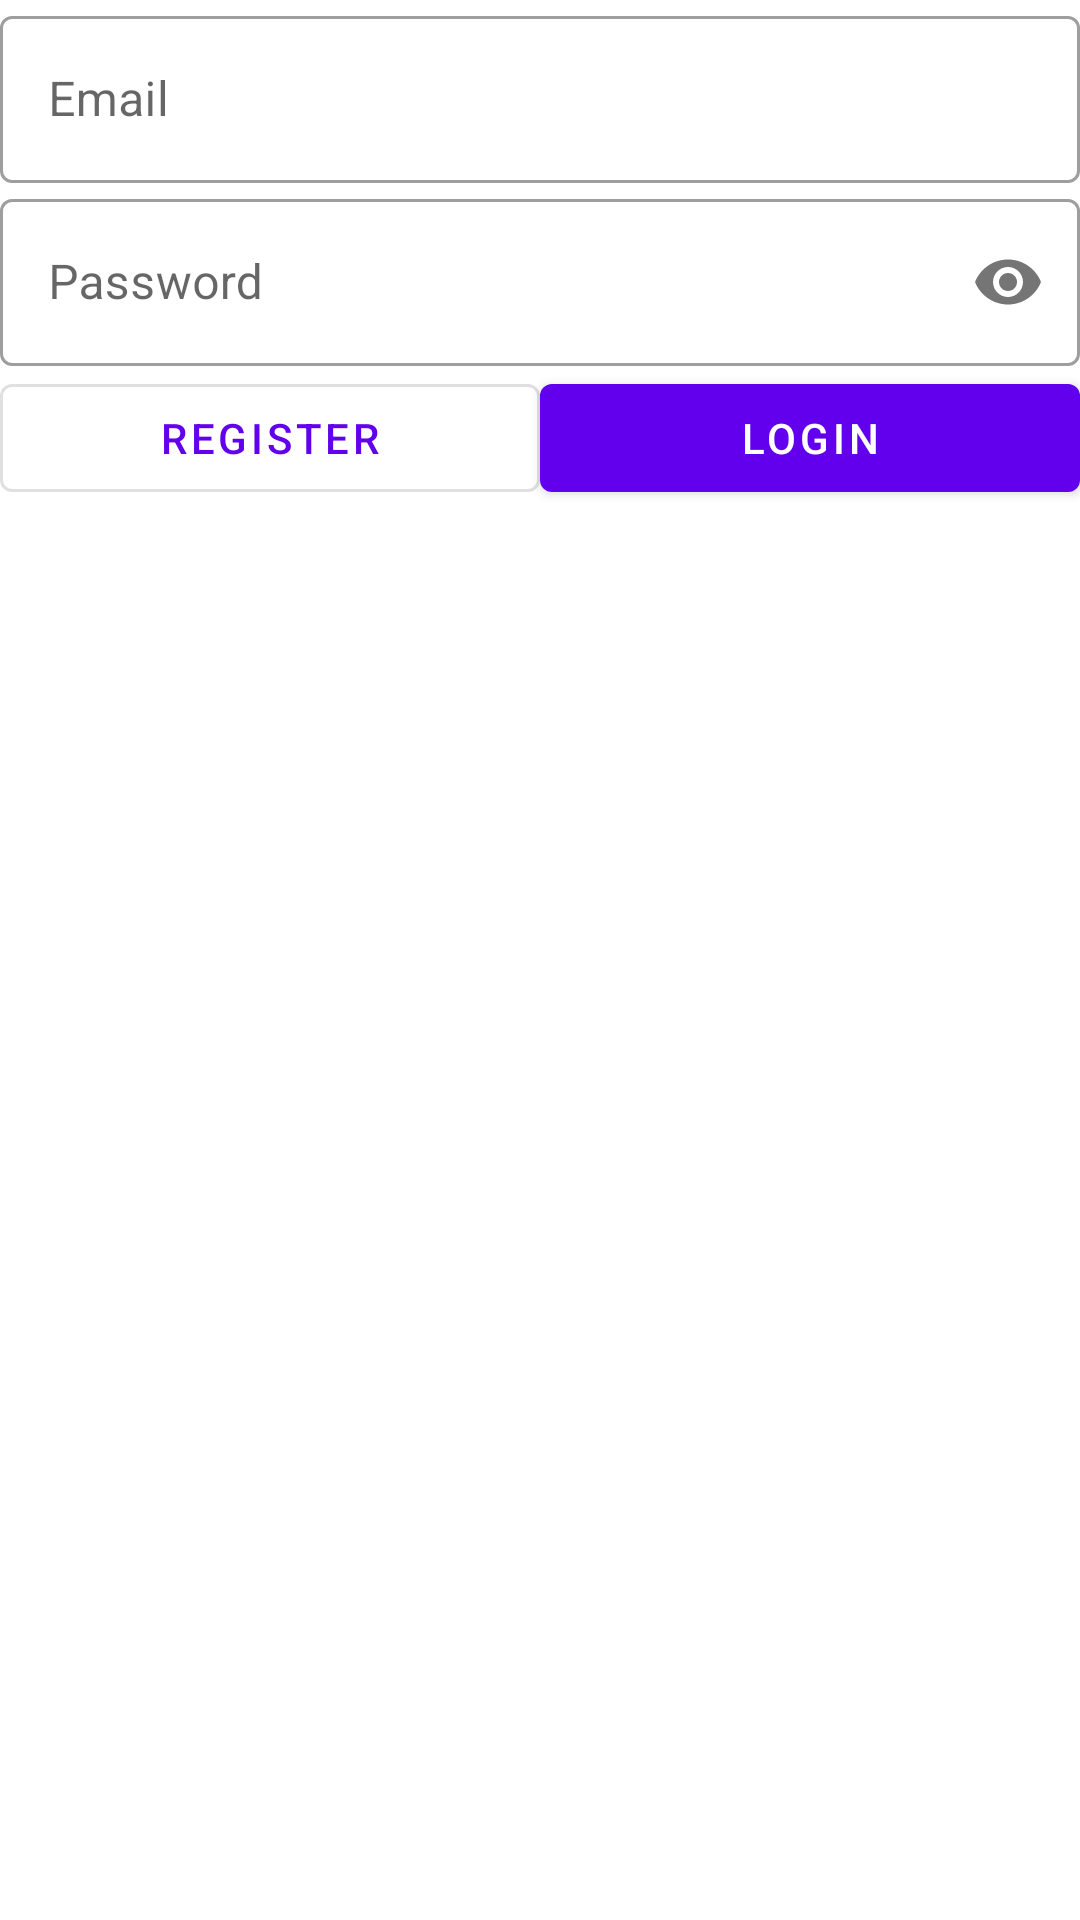

Here is an Android app screen rendered from its layout file. Give the layout XML and the strings, colors and styles it references.
<!-- AndroidManifest.xml: application theme Theme.Hti22Android -->
<!-- res/layout/activity_login.xml -->
<?xml version="1.0" encoding="utf-8"?>
<androidx.constraintlayout.widget.ConstraintLayout xmlns:android="http://schemas.android.com/apk/res/android"
    xmlns:app="http://schemas.android.com/apk/res-auto"
    xmlns:tools="http://schemas.android.com/tools"
    android:layout_width="match_parent"
    android:layout_height="match_parent"
    android:padding="@dimen/_10sdp"
    tools:context=".ui.auth.login.view.LoginActivity">

    <com.google.android.material.textfield.TextInputLayout
        android:id="@+id/emailLayout"
        style="@style/Widget.MaterialComponents.TextInputLayout.OutlinedBox"
        android:layout_width="match_parent"
        android:layout_height="wrap_content"
        app:layout_constraintTop_toTopOf="parent">

        <com.google.android.material.textfield.TextInputEditText
            android:id="@+id/etEmail"
            android:layout_width="match_parent"
            android:layout_height="wrap_content"
            android:hint="Email"
            android:inputType="textWebEmailAddress" />
    </com.google.android.material.textfield.TextInputLayout>

    <com.google.android.material.textfield.TextInputLayout
        android:id="@+id/passwordLayout"
        android:layout_width="match_parent"
        style="@style/Widget.MaterialComponents.TextInputLayout.OutlinedBox"
        android:layout_height="wrap_content"
        android:layout_marginTop="@dimen/_10sdp"
        app:layout_constraintTop_toBottomOf="@id/emailLayout"
        app:passwordToggleEnabled="true">

        <com.google.android.material.textfield.TextInputEditText
            android:id="@+id/etPassword"
            android:layout_width="match_parent"
            android:layout_height="wrap_content"
            android:hint="Password"
            android:inputType="textPassword" />
    </com.google.android.material.textfield.TextInputLayout>

    <com.google.android.material.button.MaterialButton
        android:id="@+id/btnRegister"
        style="@style/Widget.MaterialComponents.Button.OutlinedButton"
        android:layout_width="0dp"
        android:layout_height="wrap_content"
        android:layout_marginTop="@dimen/_10sdp"
        android:text="Register"
        android:layout_marginEnd="@dimen/_5sdp"
        app:layout_constraintEnd_toStartOf="@+id/btnLogin"
        app:layout_constraintHorizontal_bias="0.5"
        app:layout_constraintStart_toStartOf="parent"
        app:layout_constraintTop_toBottomOf="@id/passwordLayout" />

    <com.google.android.material.button.MaterialButton
        android:id="@+id/btnLogin"
        android:layout_width="0dp"
        android:layout_marginStart="@dimen/_5sdp"
        android:layout_height="wrap_content"
        android:layout_marginTop="@dimen/_10sdp"
        android:text="Login"
        app:layout_constraintEnd_toEndOf="parent"
        app:layout_constraintHorizontal_bias="0.5"
        app:layout_constraintStart_toEndOf="@+id/btnRegister"
        app:layout_constraintTop_toBottomOf="@id/passwordLayout" />

</androidx.constraintlayout.widget.ConstraintLayout>
<!-- resources referenced by this layout -->
<resources>
  <style name="Theme.Hti22Android" parent="Theme.MaterialComponents.DayNight.DarkActionBar">
          
          <item name="colorPrimary">@color/purple_500</item>
          <item name="colorPrimaryVariant">@color/purple_700</item>
          <item name="colorOnPrimary">@color/white</item>
          
          <item name="colorSecondary">@color/teal_200</item>
          <item name="colorSecondaryVariant">@color/teal_700</item>
          <item name="colorOnSecondary">@color/black</item>
          
          <item name="android:statusBarColor" tools:targetApi="l">?attr/colorPrimaryVariant</item>
          
      </style>
  <!-- not gathered from this repository: default colours our renderer supplied (Android Studio template values) -->
  <color name="purple_500">#FF6200EE</color>
  <color name="purple_700">#FF3700B3</color>
  <color name="teal_200">#FF03DAC5</color>
  <color name="teal_700">#FF018786</color>
  <color name="black">#FF000000</color>
  <color name="white">#FFFFFFFF</color>
</resources>
